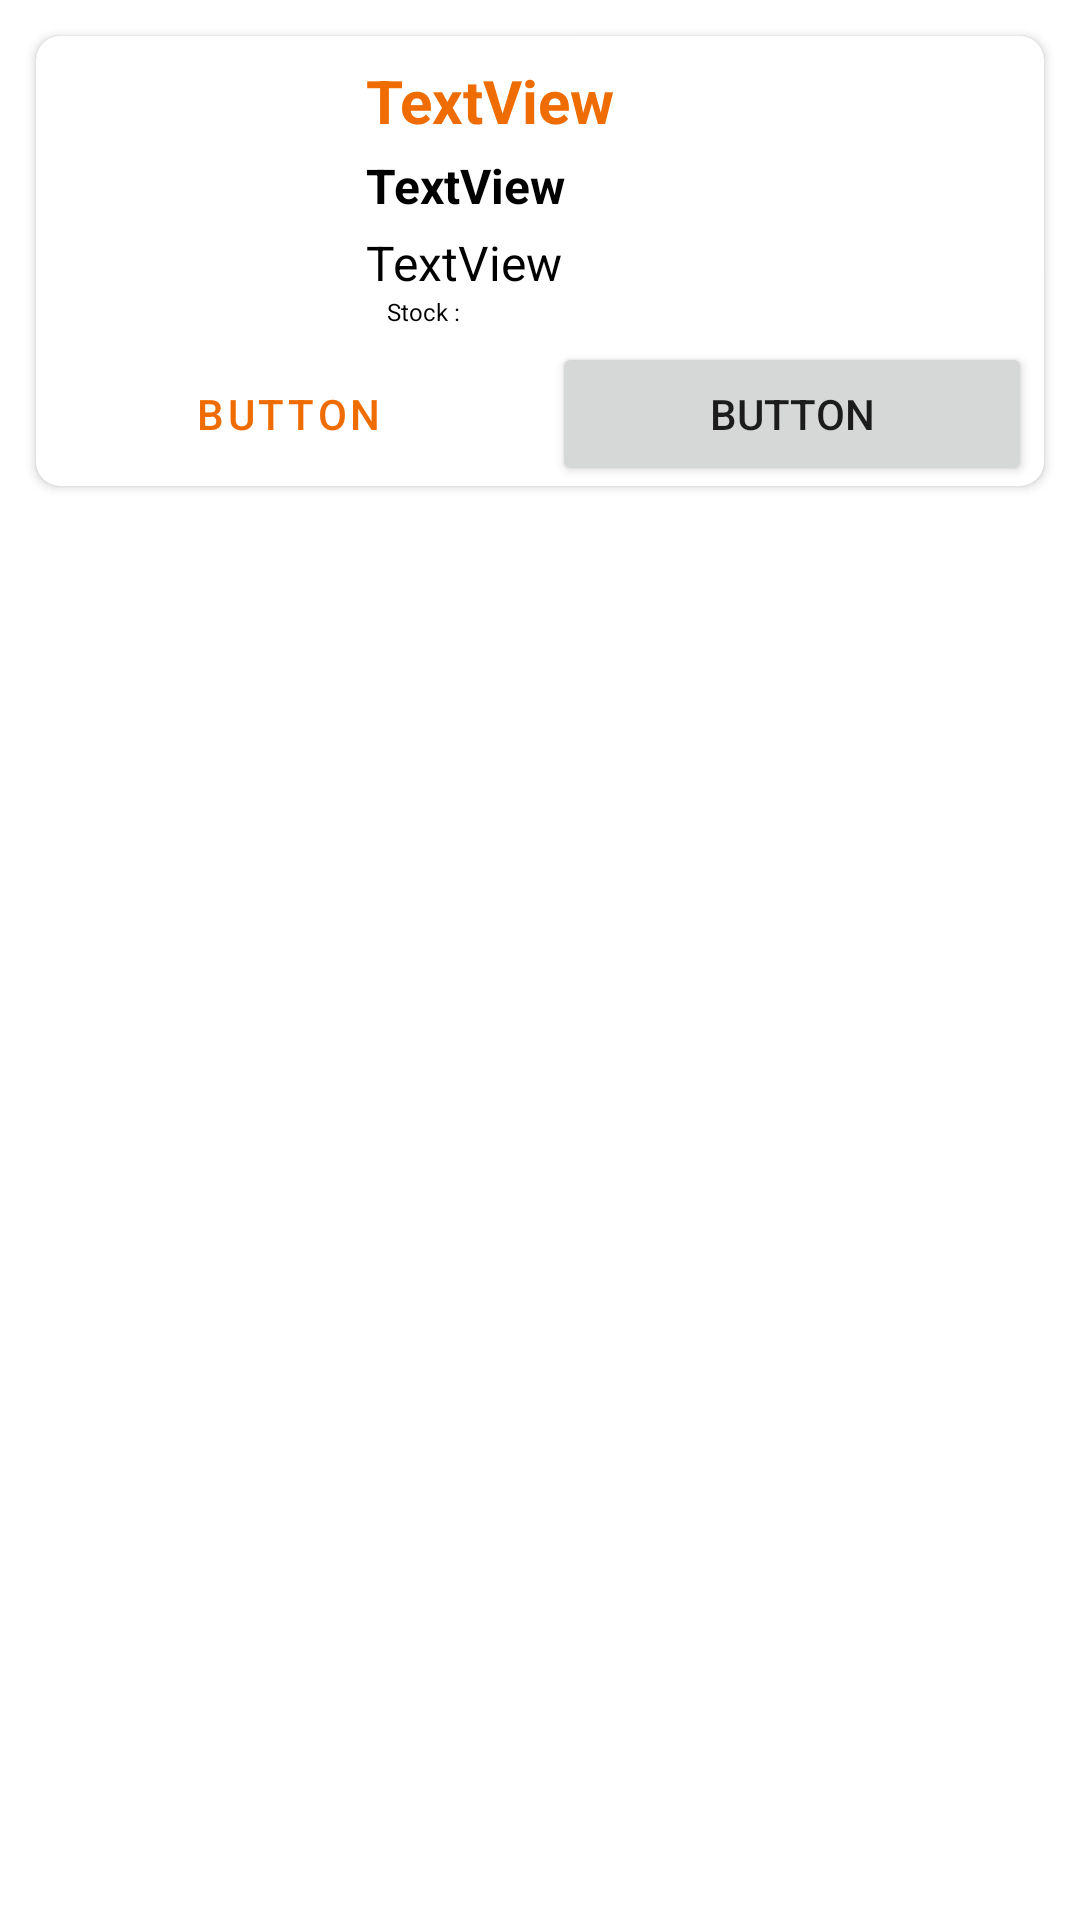

Here is an Android app screen rendered from its layout file. Give the layout XML and the strings, colors and styles it references.
<!-- AndroidManifest.xml: application theme Theme.KiranaPaSa -->
<!-- res/layout/layout_product_item.xml -->
<?xml version="1.0" encoding="utf-8"?>
<androidx.constraintlayout.widget.ConstraintLayout xmlns:android="http://schemas.android.com/apk/res/android"
    xmlns:app="http://schemas.android.com/apk/res-auto"
    xmlns:tools="http://schemas.android.com/tools"
    android:layout_width="match_parent"
    android:layout_height="wrap_content"
    android:padding="4dp">

    <androidx.cardview.widget.CardView
        android:layout_width="match_parent"
        android:layout_height="wrap_content"
        android:layout_margin="8dp"
        app:cardCornerRadius="8dp"
        app:layout_constraintEnd_toEndOf="parent"
        app:layout_constraintStart_toStartOf="parent"
        app:layout_constraintTop_toTopOf="parent"
        >

        <androidx.constraintlayout.widget.ConstraintLayout
            android:layout_width="match_parent"
            android:layout_height="match_parent">

            <ImageView
                android:id="@+id/imageView2"
                android:layout_width="90dp"
                android:layout_height="90dp"
                android:layout_margin="8dp"
                app:layout_constraintStart_toStartOf="parent"
                app:layout_constraintTop_toTopOf="parent"
                tools:srcCompat="@tools:sample/avatars" />

            <TextView
                android:id="@+id/textView2"
                android:layout_width="wrap_content"
                android:layout_height="wrap_content"
                android:layout_marginStart="12dp"
                android:textColor="@color/colorPrimary"
                android:textStyle="bold"
                android:textSize="20sp"
                android:text="TextView"
                app:layout_constraintStart_toEndOf="@+id/imageView2"
                app:layout_constraintTop_toTopOf="@id/imageView2"/>
            <TextView
                android:id="@+id/textView4"
                android:layout_width="wrap_content"
                android:layout_height="wrap_content"
                android:layout_marginStart="12dp"
                android:text="TextView"
                android:textColor="@color/black"
                android:textStyle="bold"
                android:textSize="16sp"
                android:layout_marginTop="4dp"

                app:layout_constraintStart_toEndOf="@+id/imageView2"
                app:layout_constraintTop_toBottomOf="@+id/textView2" />

            <TextView
                android:id="@+id/textView3"
                android:layout_width="wrap_content"
                android:layout_height="wrap_content"
                android:layout_marginStart="12dp"
                android:textColor="@color/black"
                android:textSize="16sp"
                android:layout_marginTop="4dp"

                android:text="TextView"
                app:layout_constraintStart_toEndOf="@+id/imageView2"
                app:layout_constraintTop_toBottomOf="@+id/textView4" />


            <TextView
                android:id="@+id/stock"
                android:layout_width="32dp"
                android:layout_height="9dp"
                android:text="Stock : "
                android:textColor="@color/black"

                android:textSize="8sp"
                app:layout_constraintEnd_toStartOf="@+id/guideline4"
                app:layout_constraintStart_toEndOf="@+id/imageView2"
                app:layout_constraintTop_toBottomOf="@+id/textView3" />

            <Button
                android:id="@+id/button"
                android:layout_width="0dp"
                android:layout_height="wrap_content"
                android:text="Button"
                android:layout_marginVertical="4dp"
                android:layout_marginHorizontal="4dp"
                android:layout_marginTop="8dp"
                style="@style/Widget.MaterialComponents.Button.OutlinedButton"

                app:layout_constraintEnd_toStartOf="@+id/guideline4"
                app:layout_constraintTop_toBottomOf="@+id/imageView2"
                app:layout_constraintStart_toStartOf="parent"/>

            <Button
                android:id="@+id/button2"
                android:layout_width="0dp"
                android:layout_height="wrap_content"
                android:text="Button"
                android:layout_marginTop="8dp"
                android:layout_marginVertical="4dp"
                android:layout_marginHorizontal="4dp"
                app:layout_constraintEnd_toEndOf="parent"
                app:layout_constraintStart_toStartOf="@+id/guideline4"
                app:layout_constraintTop_toBottomOf="@+id/imageView2" />

            <androidx.constraintlayout.widget.Guideline
                android:id="@+id/guideline4"
                android:layout_width="wrap_content"
                android:layout_height="wrap_content"
                android:orientation="vertical"
                app:layout_constraintGuide_percent="0.5" />

        </androidx.constraintlayout.widget.ConstraintLayout>
    </androidx.cardview.widget.CardView>
</androidx.constraintlayout.widget.ConstraintLayout>
<!-- resources referenced by this layout -->
<resources>
  <color name="black">#FF000000</color>
  <color name="colorPrimary">#EF6C00</color>
  <style name="Theme.KiranaPaSa" parent="Theme.MaterialComponents.DayNight.DarkActionBar">
          
          <item name="colorPrimary">@color/colorPrimary</item>
          <item name="colorPrimaryVariant">@color/colorSecondary</item>
          <item name="colorOnPrimary">@color/white</item>
          
          <item name="colorSecondary">@color/teal_200</item>
          <item name="colorSecondaryVariant">@color/teal_700</item>
          <item name="colorOnSecondary">@color/black</item>
          
          <item name="android:statusBarColor">?attr/colorPrimaryVariant</item>
          
      </style>
  <color name="colorSecondary">#FFBB86FC</color>
  <color name="white">#FFFFFF</color>
  <color name="teal_200">#FF03DAC5</color>
  <color name="teal_700">#FF018786</color>
</resources>
